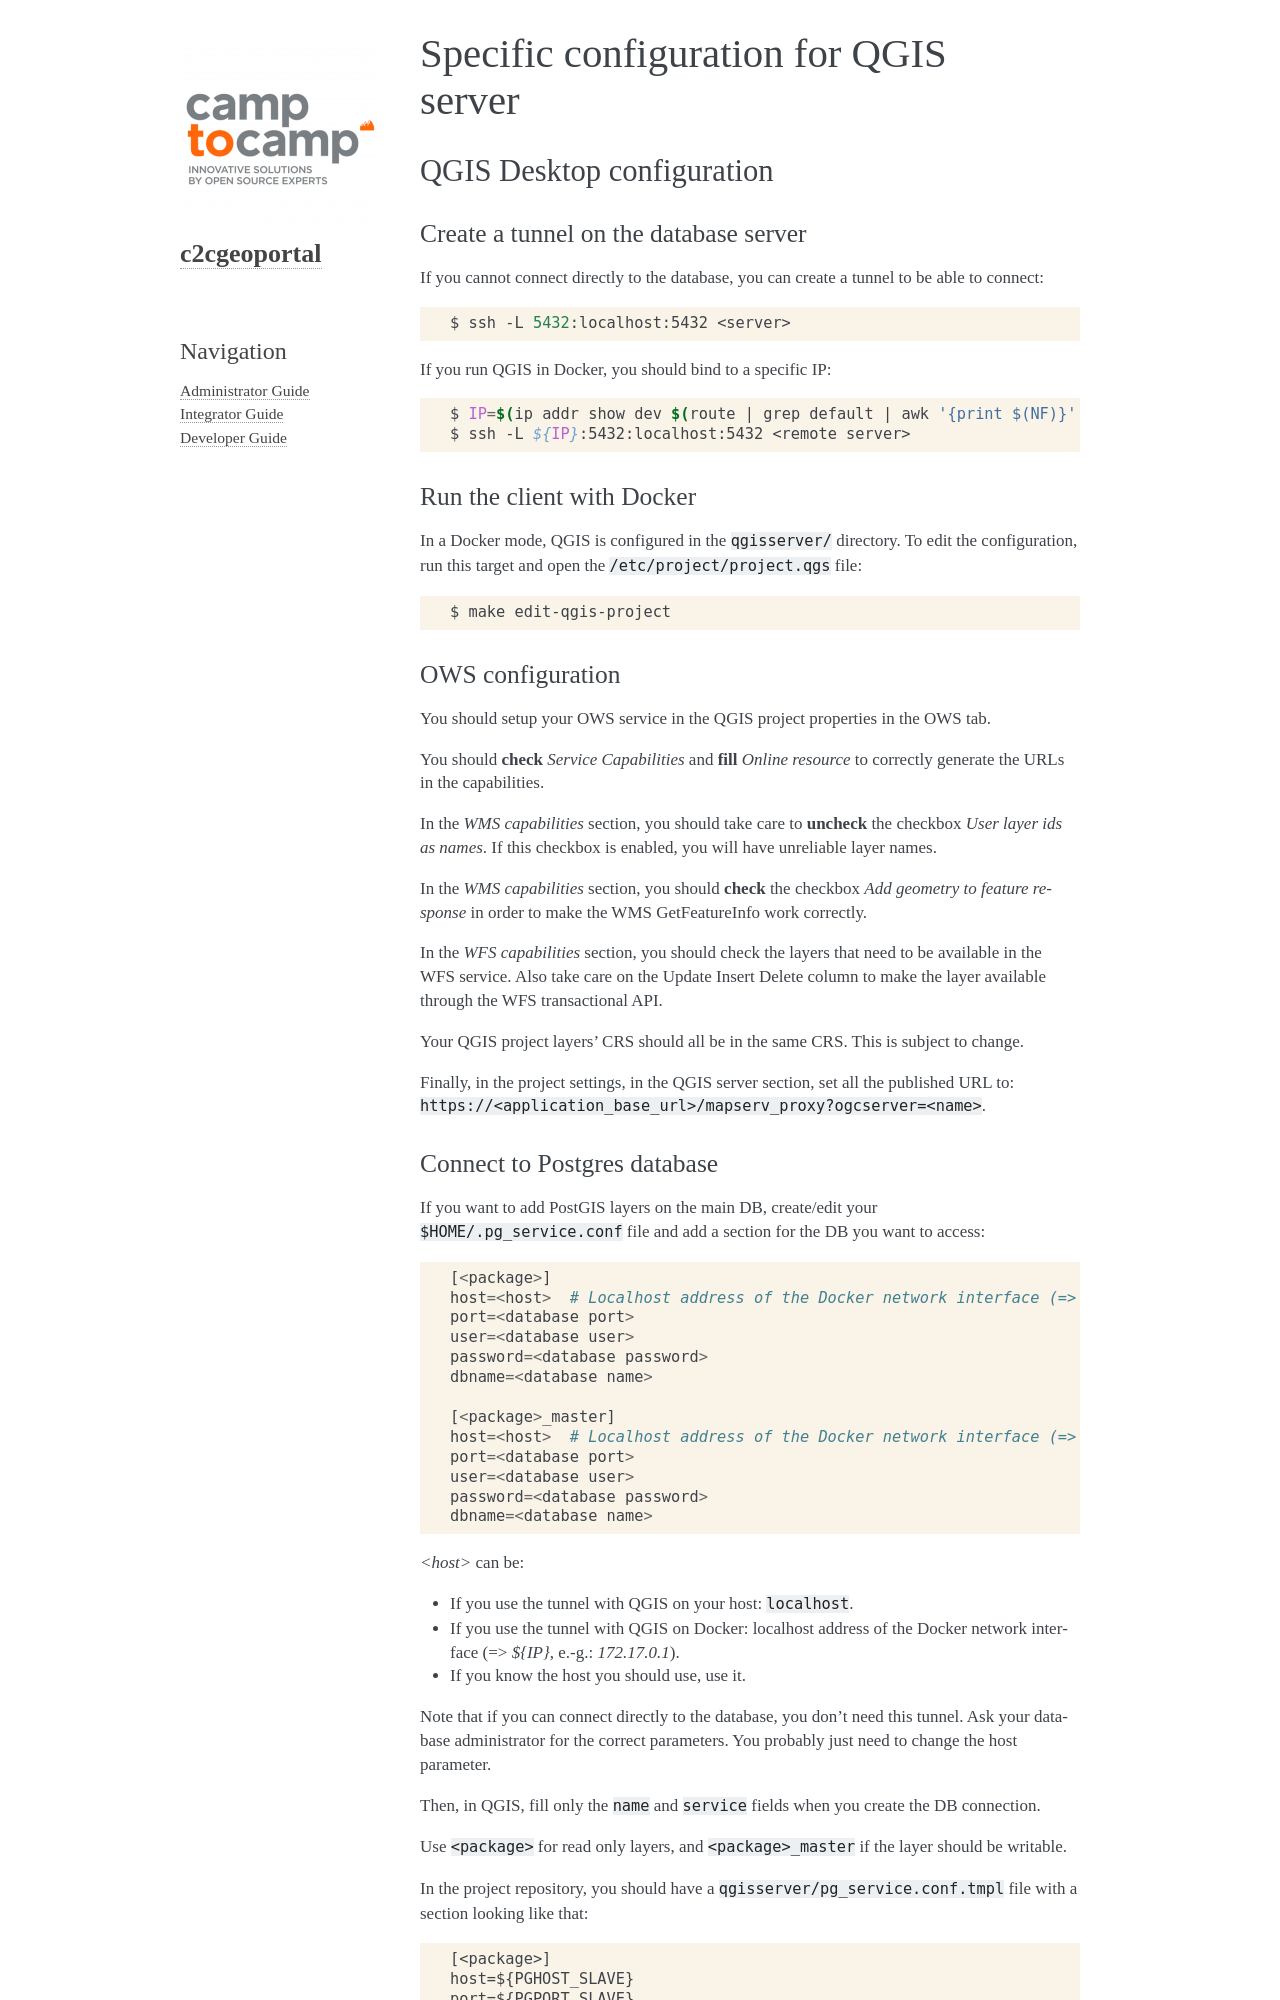

repository: camptocamp/c2cgeoportal · page: master/integrator/backend_qgis.html · generator: sphinx

.. _integrator_backend_qgis:

======================================
Specific configuration for QGIS server
======================================

QGIS Desktop configuration
==========================


Create a tunnel on the database server
**************************************

If you cannot connect directly to the database, you can create a tunnel to be able to connect:

.. prompt:: bash

   ssh -L 5432:localhost:5432 <server>

If you run QGIS in Docker, you should bind to a specific IP:

.. prompt:: bash

   IP=$(ip addr show dev $(route | grep default | awk '{print $(NF)}' | head -1) | awk '$1 ~ /^inet/ { sub("/.*", "", $2); print $2 }' | head -1)
   ssh -L ${IP}:5432:localhost:5432 <remote server>

Run the client with Docker
**************************

In a Docker mode, QGIS is configured in the ``qgisserver/`` directory. To edit the configuration,
run this target and open the ``/etc/project/project.qgs`` file:

.. prompt:: bash

   make edit-qgis-project

OWS configuration
*****************

You should setup your OWS service in the QGIS project properties in the OWS tab.

You should **check** *Service Capabilities* and **fill** *Online resource* to correctly generate
the URLs in the capabilities.

In the *WMS capabilities* section, you should take care to **uncheck** the checkbox *User layer ids as
names*. If this checkbox is enabled, you will have unreliable layer names.

In the *WMS capabilities* section, you should **check** the checkbox *Add geometry to feature response* in
order to make the WMS GetFeatureInfo work correctly.

In the *WFS capabilities* section, you should check the layers that need to be available in the WFS service.
Also take care on the Update Insert Delete column to make the layer available through the WFS transactional
API.

Your QGIS project layers' CRS should all be in the same CRS. This is subject to change.

Finally, in the project settings, in the QGIS server section, set all the published URL to:
``https://<application_base_url>/mapserv_proxy?ogcserver=<name>``.
